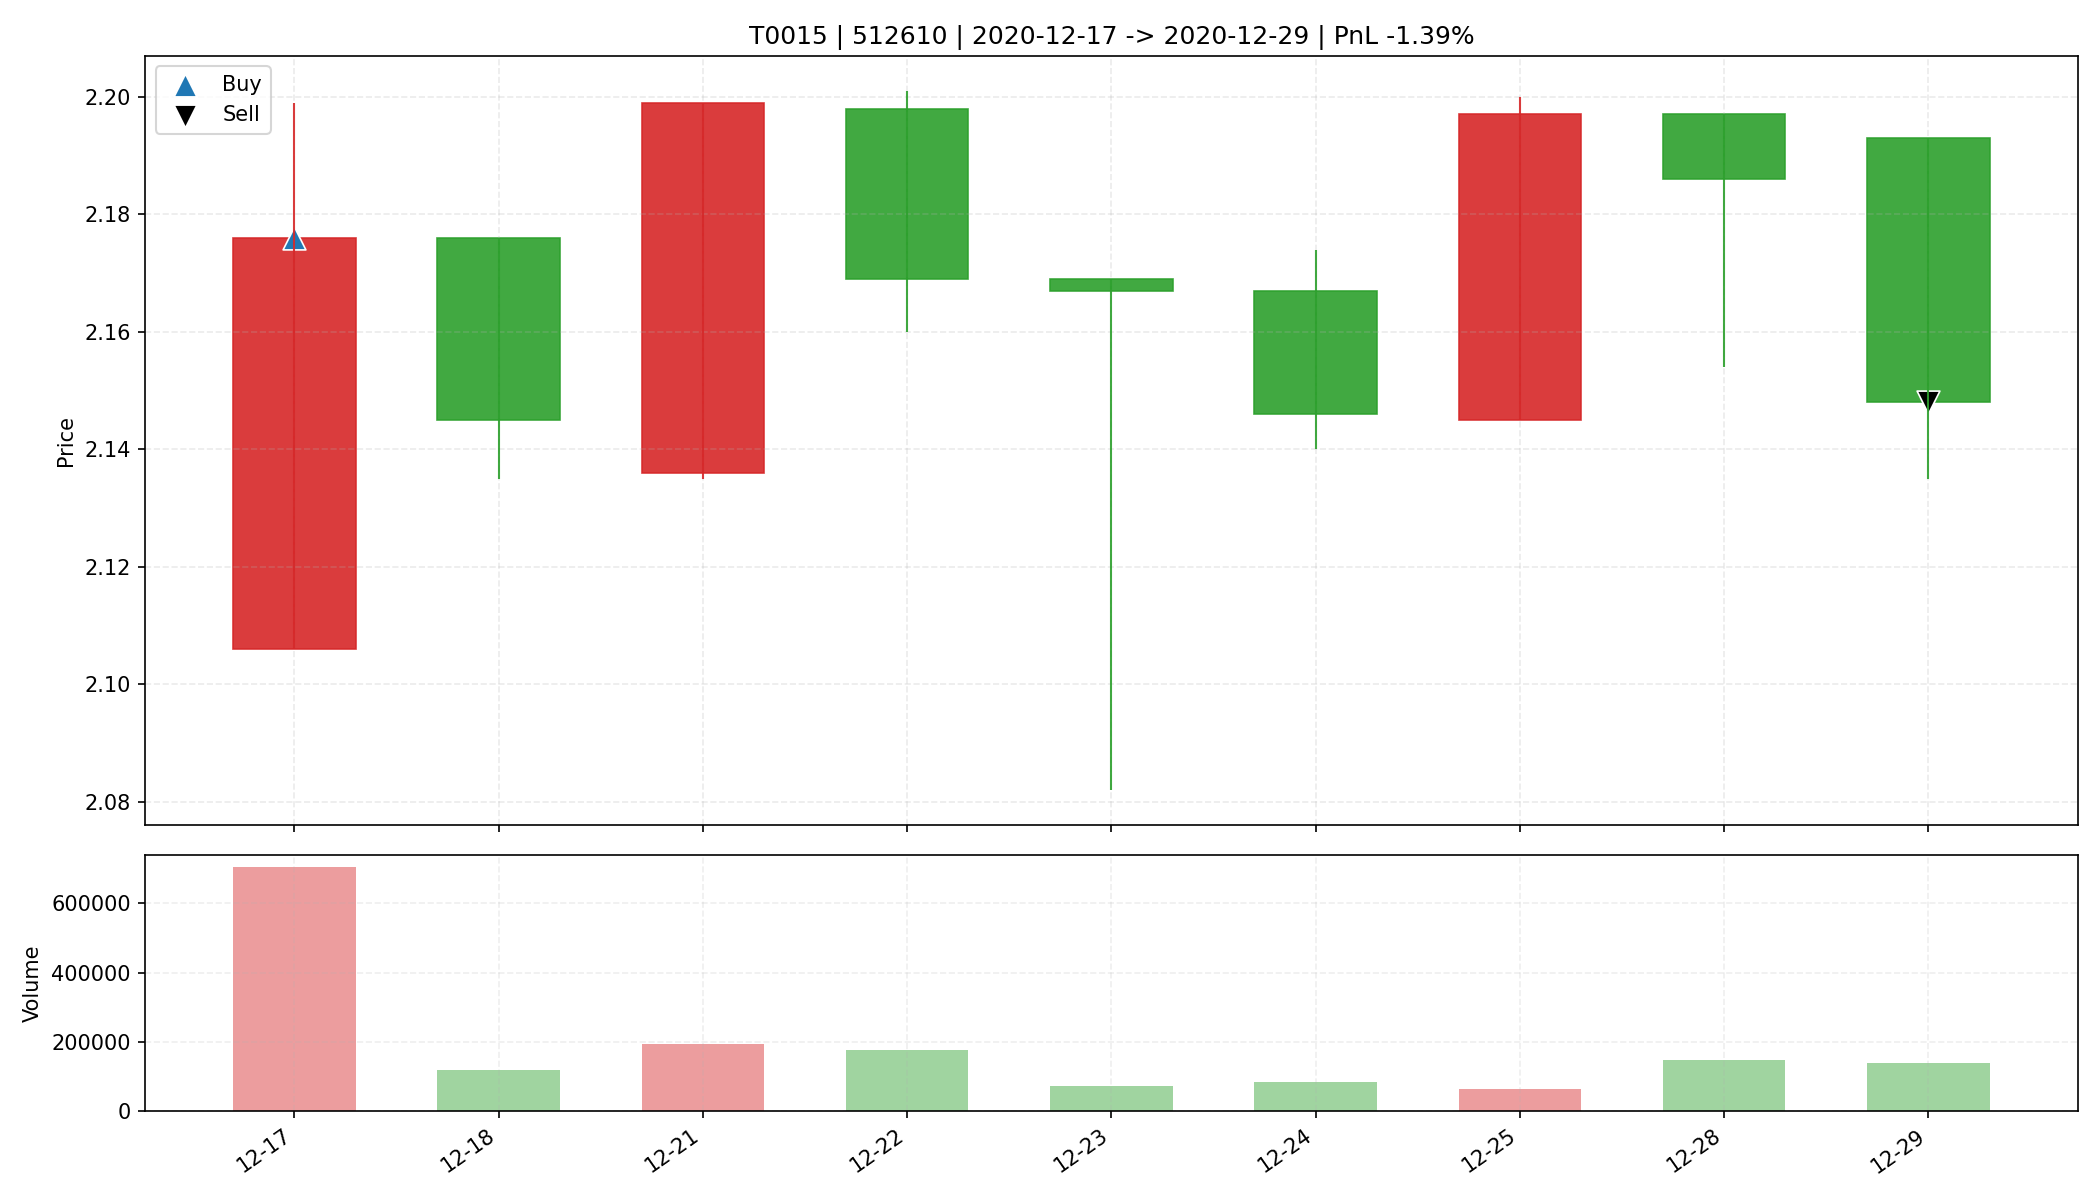

The data file committed next to this chart (first rows):
date, open, high, low, close, amount, volume, trade_id, code, buy_date, sell_date, buy_price, sell_price, matched_shares, buy_reason, sell_reason, sell_profit_pct, sell_hold_days, is_buy_day, is_sell_day, holding_day_index
2020-12-17, 2.106, 2.199, 2.106, 2.176, 1526139, 704900, T0015, 512610, 2020-12-17, 2020-12-29, 2.176, 2.148, 15100, 前10日振幅4.7%, 阳线涨幅3.3%, 突破均线, 放量2.9倍(温和+爆发…, 跌破MA10, -1.385, 8.0, True, False, 0
2020-12-18, 2.176, 2.176, 2.135, 2.145, 251997, 117400, T0015, 512610, 2020-12-17, 2020-12-29, 2.176, 2.148, 15100, 前10日振幅4.7%, 阳线涨幅3.3%, 突破均线, 放量2.9倍(温和+爆发…, 跌破MA10, -1.385, 8.0, False, False, 1
2020-12-21, 2.136, 2.199, 2.135, 2.199, 423051, 194700, T0015, 512610, 2020-12-17, 2020-12-29, 2.176, 2.148, 15100, 前10日振幅4.7%, 阳线涨幅3.3%, 突破均线, 放量2.9倍(温和+爆发…, 跌破MA10, -1.385, 8.0, False, False, 2
2020-12-22, 2.198, 2.201, 2.16, 2.169, 386006, 176200, T0015, 512610, 2020-12-17, 2020-12-29, 2.176, 2.148, 15100, 前10日振幅4.7%, 阳线涨幅3.3%, 突破均线, 放量2.9倍(温和+爆发…, 跌破MA10, -1.385, 8.0, False, False, 3
2020-12-23, 2.169, 2.169, 2.082, 2.167, 152573, 71400, T0015, 512610, 2020-12-17, 2020-12-29, 2.176, 2.148, 15100, 前10日振幅4.7%, 阳线涨幅3.3%, 突破均线, 放量2.9倍(温和+爆发…, 跌破MA10, -1.385, 8.0, False, False, 4
2020-12-24, 2.167, 2.174, 2.14, 2.146, 183858, 85000, T0015, 512610, 2020-12-17, 2020-12-29, 2.176, 2.148, 15100, 前10日振幅4.7%, 阳线涨幅3.3%, 突破均线, 放量2.9倍(温和+爆发…, 跌破MA10, -1.385, 8.0, False, False, 5
2020-12-25, 2.145, 2.2, 2.145, 2.197, 135688, 62500, T0015, 512610, 2020-12-17, 2020-12-29, 2.176, 2.148, 15100, 前10日振幅4.7%, 阳线涨幅3.3%, 突破均线, 放量2.9倍(温和+爆发…, 跌破MA10, -1.385, 8.0, False, False, 6
2020-12-28, 2.197, 2.197, 2.154, 2.186, 320511, 147300, T0015, 512610, 2020-12-17, 2020-12-29, 2.176, 2.148, 15100, 前10日振幅4.7%, 阳线涨幅3.3%, 突破均线, 放量2.9倍(温和+爆发…, 跌破MA10, -1.385, 8.0, False, False, 7
2020-12-29, 2.193, 2.193, 2.135, 2.148, 297284, 138800, T0015, 512610, 2020-12-17, 2020-12-29, 2.176, 2.148, 15100, 前10日振幅4.7%, 阳线涨幅3.3%, 突破均线, 放量2.9倍(温和+爆发…, 跌破MA10, -1.385, 8.0, False, True, 8
